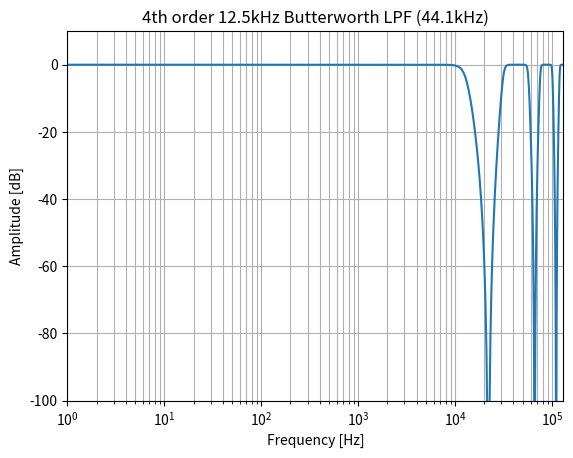
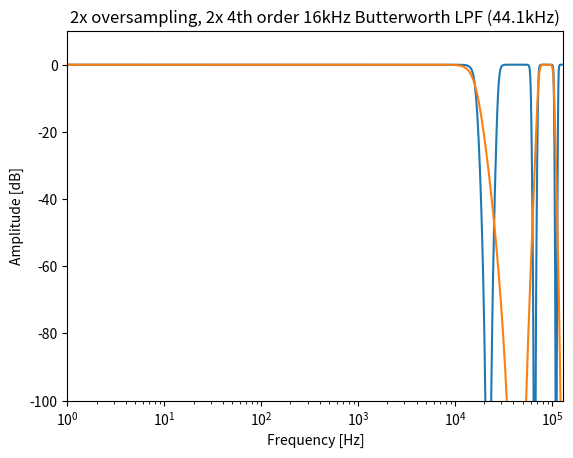
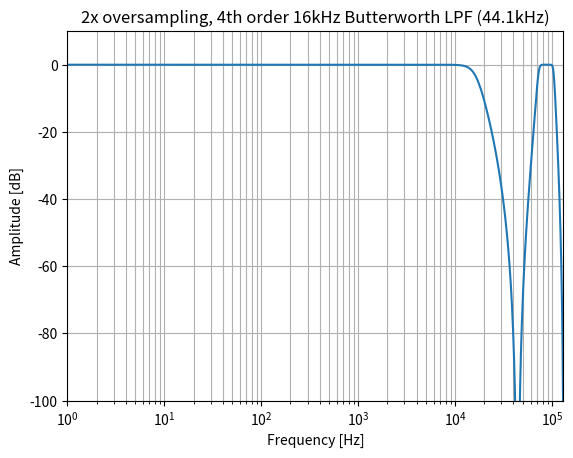
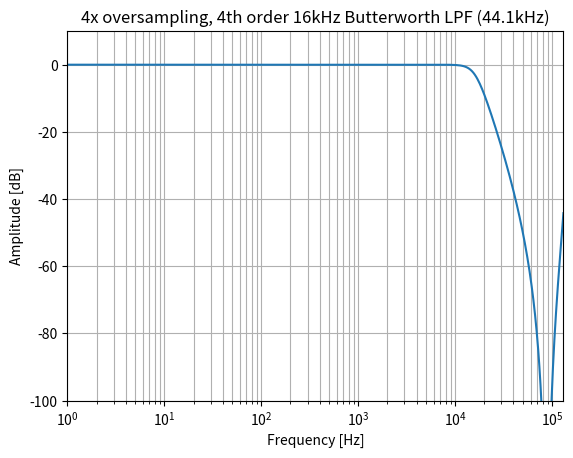
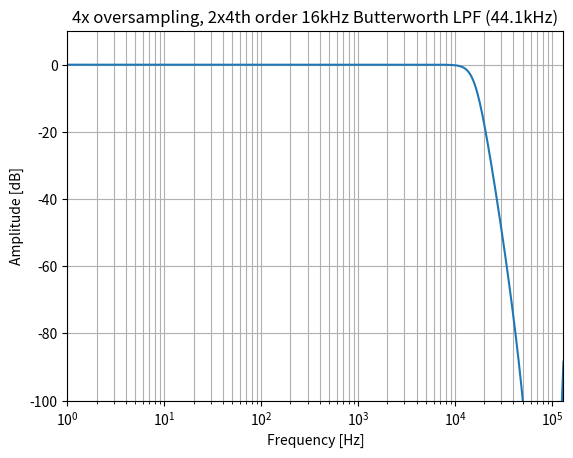

Here is the Python script that generated these plots, in order:
"""
sn-vco antialiasing filters - frequency response
"""

from scipy import signal
import matplotlib.pyplot as plt
import numpy as np

def main():
    worN = np.linspace(0,131072, 256)
    X1F1(worN)
    X1F2(worN)
    X2F1(worN)
    X2F2(worN)
    X4F1(worN)
    X4F2(worN)
    pass

# 1x oversampling, 12.5kHz 4th order Butterworth LPF
def X1F1(worN):
    legend = '4th order 12.5kHz Butterworth LPF (44.1kHz)'
    N = 4  # order of filter
    f0 = 12500  # cutoff frequency (Hz)
    fs = 44100  # sampling frequency (Hz)

    b, a = signal.butter(N, f0, 'lowpass', analog=False, fs=fs)
    w, h = signal.freqz(b, a, fs=fs, worN=worN, whole=True)

    export('X1F1', w,h, legend)
    plot(legend,w,h,'1x1f')

# 1x oversampling, 2x16kHz 4th order Butterworth LPF
def X1F2(worN):
    legend = '2x16kHz, 4 pole Butterworth LPF transfer function (44.1kHz)'
    N = 4  # order of filter
    f0 = 16000  # cutoff frequency (Hz)
    fs = 44100  # sampling frequency (Hz)

    b, a = signal.butter(N, f0, 'lowpass', analog=False, fs=fs)
    w, h = signal.freqz(b, a, fs=fs, worN=worN, whole=True)
    h = h*h

    export('X1F2', w,h, legend)
    plot(legend,w,h,'1x2f')

# 2x oversampling, 16kHz 4th order Butterworth LPF
def X2F1(worN):
    legend = '2x oversampling, 4th order 16kHz Butterworth LPF (44.1kHz)'
    N = 4  # order of filter
    f0 = 16000  # cutoff frequency (Hz)
    fs = 2 * 44100  # sampling frequency (Hz)

    b, a = signal.butter(N, f0, 'lowpass', analog=False, fs=fs)
    w, h = signal.freqz(b, a, fs=fs, worN=worN, whole=True)

    export('X2F1',w,h,legend)
    plot(legend,w,h,'2x1f')

# 2x oversampling, 2x16kHz 4th order Butterworth LPF
def X2F2(worN):
    legend = '2x oversampling, 2x 4th order 16kHz Butterworth LPF (44.1kHz)'
    N = 4  # order of filter
    f0 = 16000  # cutoff frequency (Hz)
    fs = 2 * 44100  # sampling frequency (Hz)

    b, a = signal.butter(N, f0, 'lowpass', analog=False, fs=fs)
    w, h = signal.freqz(b, a, fs=fs, worN=worN, whole=True)
    h = h * h

    export('X1F2', w,h, legend)
    plot(legend,w,h,'1x2f')

# 4x oversampling, 16kHz 4th order Butterworth LPF
def X4F1(worN):
    legend = '4x oversampling, 4th order 16kHz Butterworth LPF (44.1kHz)'
    N = 4  # order of filter
    f0 = 16000  # cutoff frequency (Hz)
    fs = 4 * 44100  # sampling frequency (Hz)

    b, a = signal.butter(N, f0, 'lowpass', analog=False, fs=fs)
    w, h = signal.freqz(b, a, fs=fs, worN=worN, whole=True)

    export('X4F1', w,h, legend)
    plot(legend,w,h,'4x1f')

# 4x oversampling, 2x16kHz 4th order Butterworth LPF
def X4F2(worN):
    legend = '4x oversampling, 2x4th order 16kHz Butterworth LPF (44.1kHz)'
    N = 4  # order of filter
    f0 = 16000  # cutoff frequency (Hz)
    fs = 4 * 44100  # sampling frequency (Hz)

    b, a = signal.butter(N, f0, 'lowpass', analog=False, fs=fs)
    w, h = signal.freqz(b, a, fs=fs, worN=worN, whole=True)
    h = h * h

    export('X4F2', w,h, legend)
    plot(legend,w,h,'4x2f')

# Export transfer function to C++
def export(name, w, h, comment):
    ix = 0

    print(f'// {comment}')
    print(f'const std::vector<std::tuple<double, double>> {name} = {{')        
    while ix < len(w):
        print(f'    ', end='')
        for j in range(4):
            print(f'{{ {w[ix]:11.5f}, {abs(h[ix]):7.5f} }},', end='')
            ix = ix+1
        print()
    print('};')
    print()

# Display graphical transfer function
def plot(title, w, h, filename):
    plt.figure(filename)
    plt.semilogx(w, 20 * np.log10(abs(h)))
    plt.title(title)
    plt.xlabel('Frequency [Hz]')
    plt.ylabel('Amplitude [dB]')
    plt.xlim(left=1, right=131072)
    plt.ylim(top=10, bottom=-100)
    plt.margins(0, 0.1)
    plt.grid(which='both', axis='both')
    plt.show()

if __name__ == "__main__":
    main()            